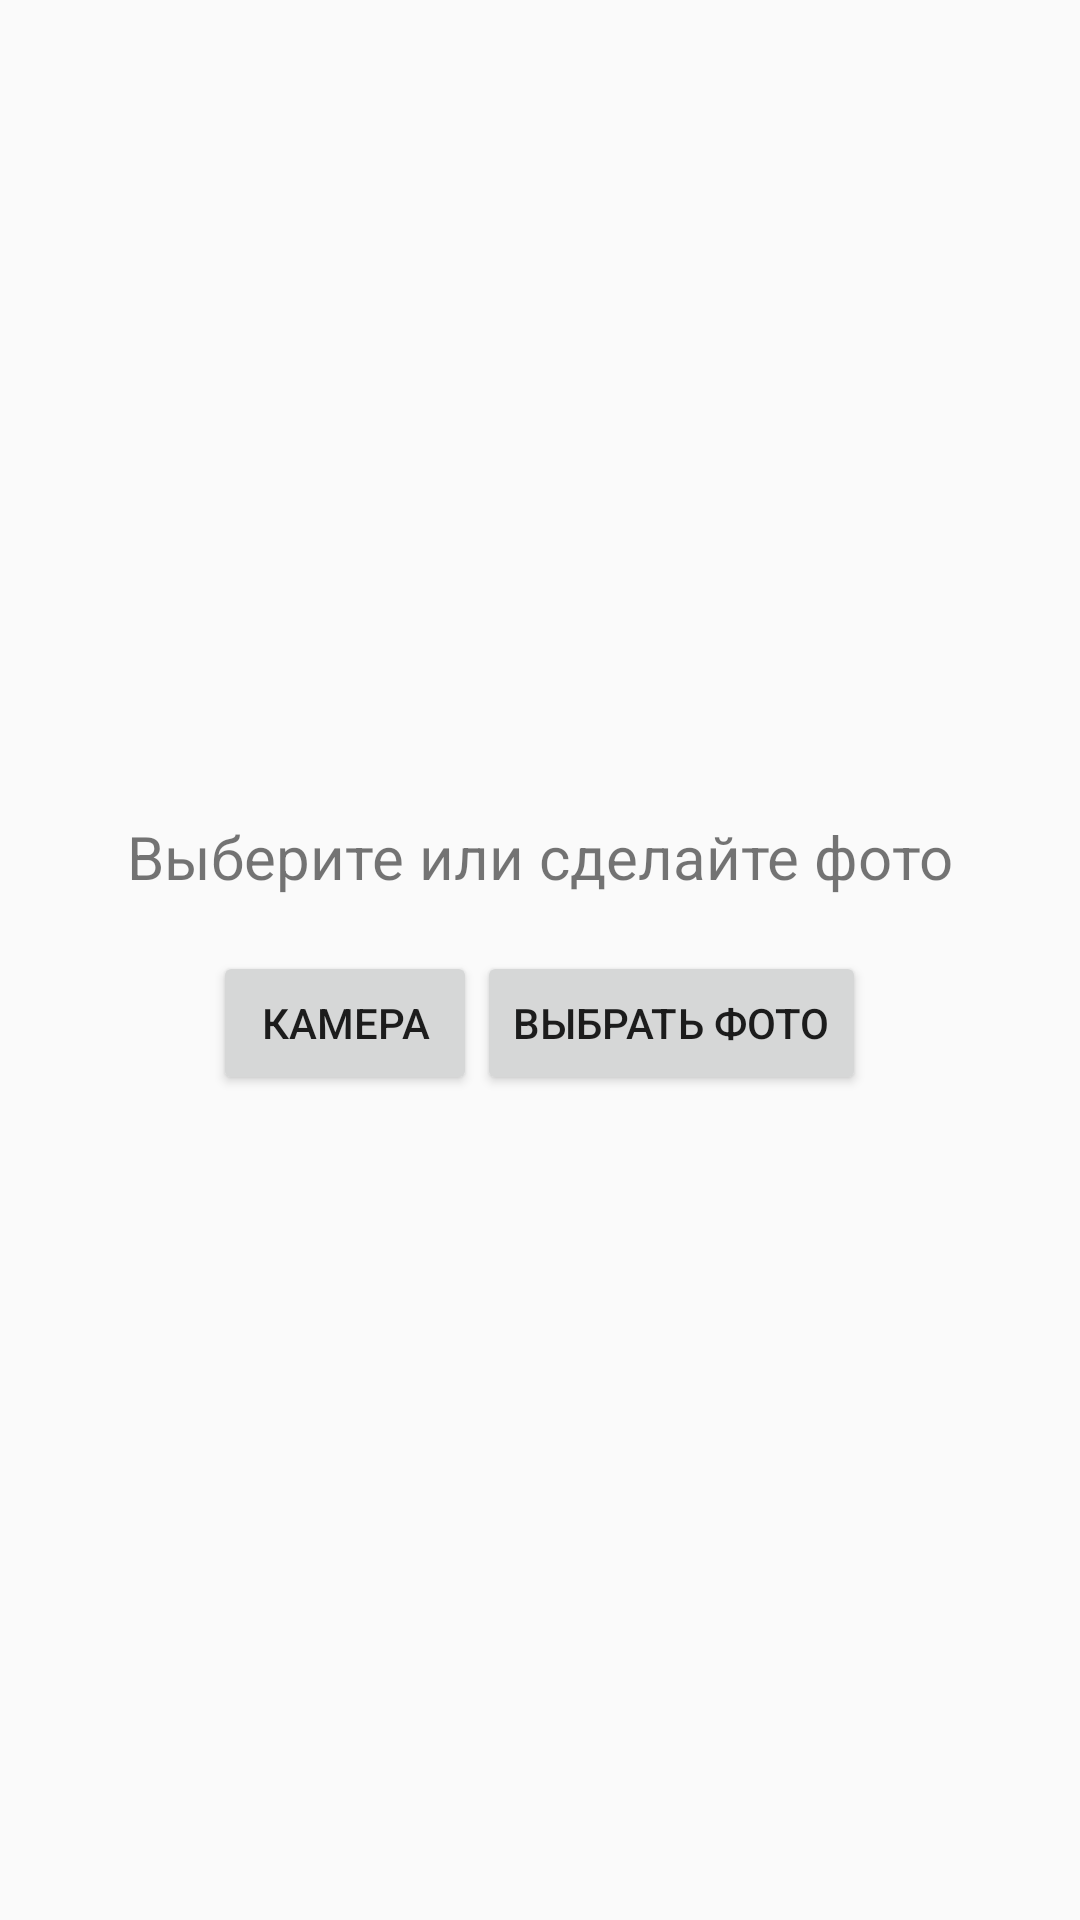

Produce the Android XML layout that renders to this screen, including the resource entries it uses.
<!-- AndroidManifest.xml: application theme AppTheme -->
<!-- res/layout/custom_dialog.xml -->
<?xml version="1.0" encoding="utf-8"?>
<LinearLayout
    android:orientation="vertical"
    android:layout_gravity="center"
    android:gravity="center"
    xmlns:android="http://schemas.android.com/apk/res/android"
    android:layout_width="match_parent"
    android:layout_height="match_parent">
    <TextView
        android:layout_marginBottom="15dp"
        android:textSize="20sp"
        android:layout_gravity="center"
        android:gravity="center"
        android:text="@string/choice"
        android:layout_width="match_parent"
        android:layout_height="wrap_content" />
    <TableRow
        android:layout_margin="3dp"
        android:layout_gravity="center"
        android:gravity="center"
        android:layout_width="match_parent"
        android:layout_height="wrap_content">
        <Button
            android:layout_gravity="center"
            android:gravity="center"
            android:text="@string/camera"
            android:id="@+id/camera_dialog_button"
            android:layout_width="wrap_content"
            android:layout_height="wrap_content"/>
        <Button
            android:layout_gravity="center"
            android:gravity="center"
            android:text="@string/gallery"
            android:id="@+id/gallery_dialog_button"
            android:layout_width="wrap_content"
            android:layout_height="wrap_content"/>
    </TableRow>
</LinearLayout>
<!-- resources referenced by this layout -->
<resources>
  <string name="camera">Камера</string>
  <string name="choice">Выберите или сделайте фото</string>
  <string name="gallery">Выбрать фото</string>
  <style name="AppTheme" parent="Theme.AppCompat.Light.DarkActionBar">
          
          <item name="colorPrimary">@color/colorPrimary</item>
          <item name="colorPrimaryDark">@color/colorPrimaryDark</item>
          <item name="colorAccent">@color/colorAccent</item>
      </style>
  <color name="colorPrimary">#3F51B5</color>
  <color name="colorPrimaryDark">#303F9F</color>
  <color name="colorAccent">#FF4081</color>
</resources>
